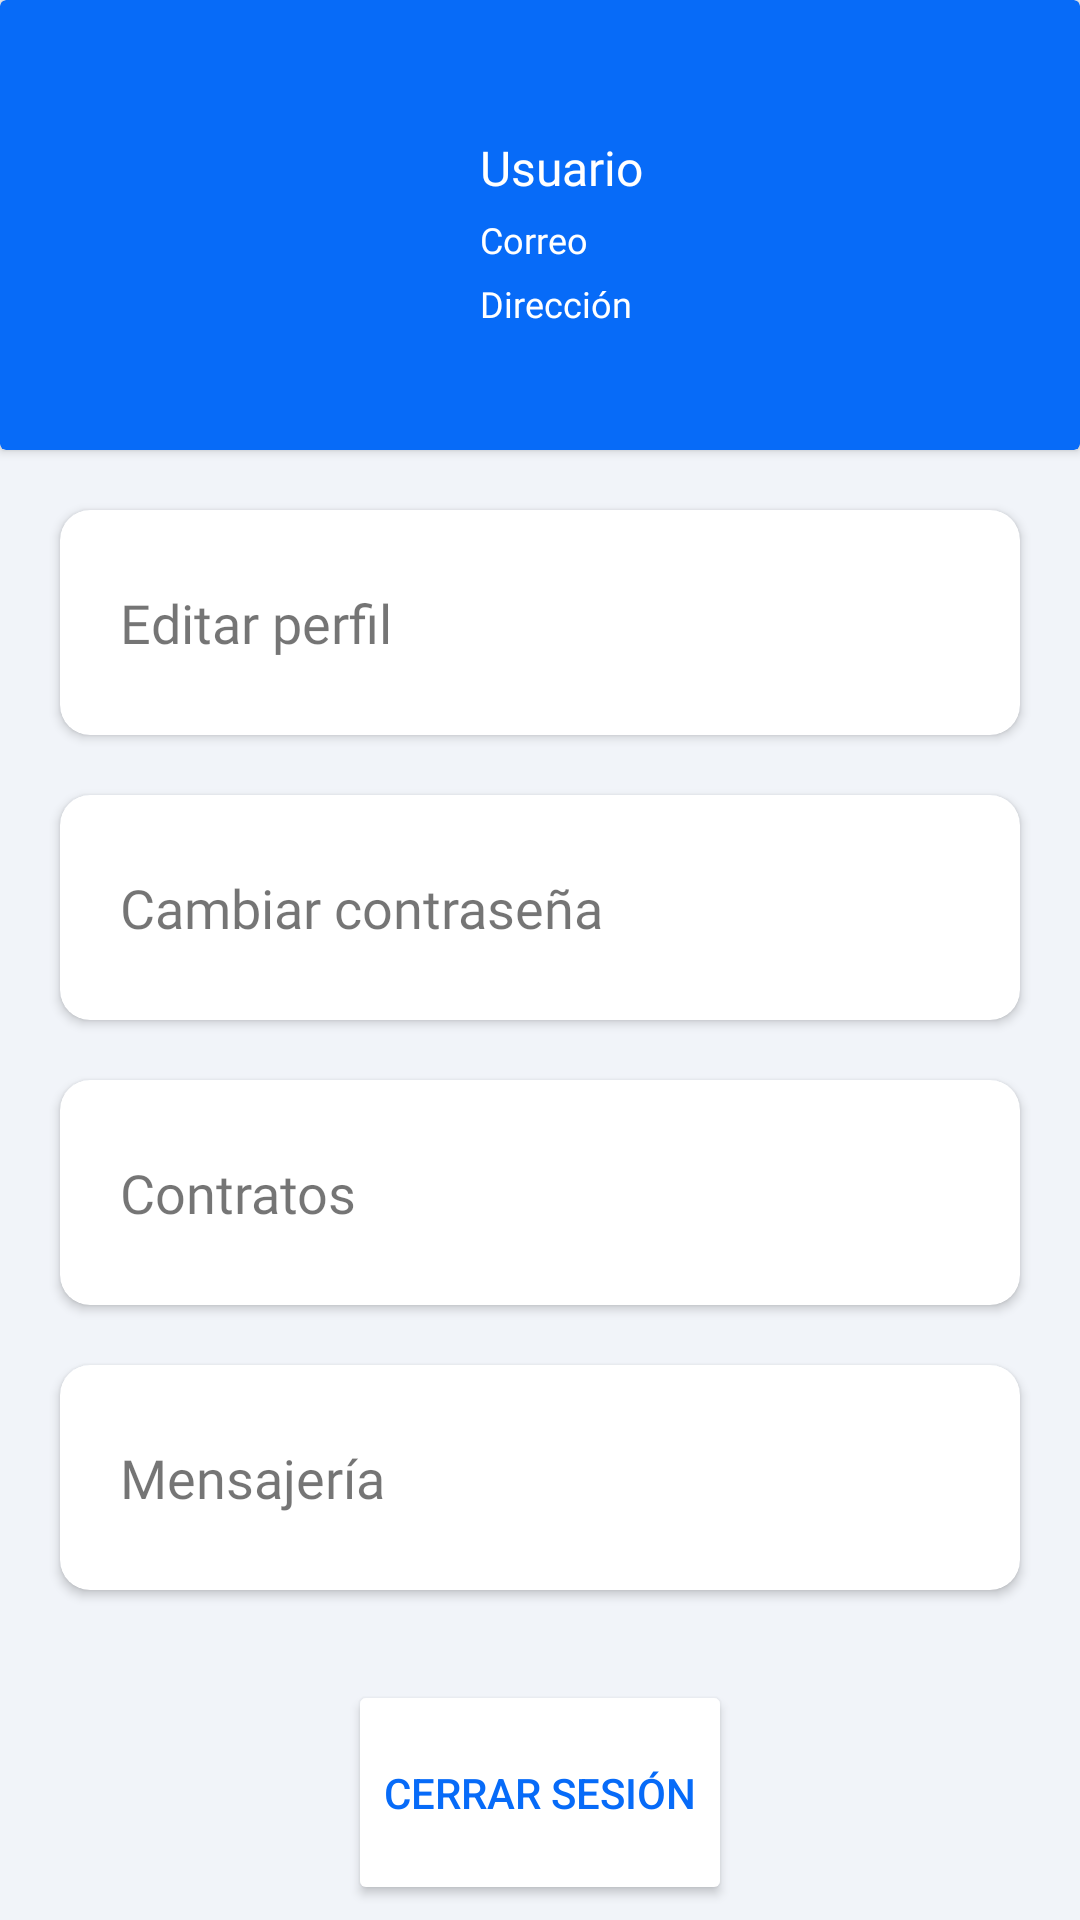

Android layout source for this screen:
<!-- AndroidManifest.xml: application theme Theme.TESKotlin -->
<!-- res/layout/activity_opciones.xml -->
<?xml version="1.0" encoding="utf-8"?>
<androidx.constraintlayout.widget.ConstraintLayout xmlns:android="http://schemas.android.com/apk/res/android"
    xmlns:app="http://schemas.android.com/apk/res-auto"
    xmlns:tools="http://schemas.android.com/tools"
    android:layout_width="match_parent"
    android:layout_height="match_parent"
    android:background="@color/gris_suave"
    tools:context=".OpcionesActivity">

    <ScrollView
        android:layout_width="match_parent"
        android:layout_height="match_parent"
        app:layout_constraintBottom_toBottomOf="parent"
        app:layout_constraintEnd_toEndOf="parent"
        app:layout_constraintStart_toStartOf="parent"
        app:layout_constraintTop_toTopOf="parent"
        tools:ignore="SpeakableTextPresentCheck">

        <LinearLayout
            android:layout_width="match_parent"
            android:layout_height="wrap_content"
            android:orientation="vertical">

            <androidx.cardview.widget.CardView
                android:layout_width="match_parent"
                android:layout_height="150dp"
                android:backgroundTint="@color/principal_yellow">

                <LinearLayout
                    android:layout_width="match_parent"
                    android:layout_height="match_parent"
                    android:orientation="horizontal"
                    android:weightSum="1">

                    <ImageView
                        android:id="@+id/imageViewUserOpc"
                        android:layout_width="100dp"
                        android:layout_height="100dp"
                        android:layout_gravity="center"
                        android:layout_marginStart="40dp"
                        android:contentDescription="@string/todo"
                        app:srcCompat="@drawable/usuario"
                        tools:ignore="ImageContrastCheck" />

                    <LinearLayout
                        android:layout_width="match_parent"
                        android:layout_height="100dp"
                        android:layout_gravity="center"
                        android:layout_marginEnd="10dp"
                        android:orientation="vertical">

                        <TextView
                            android:id="@+id/textViewNombreUserMenu"
                            android:layout_width="wrap_content"
                            android:layout_height="wrap_content"
                            android:layout_marginStart="20dp"
                            android:layout_marginTop="20dp"
                            android:fontFamily="@font/roboto_bold"
                            android:text="@string/usuario"
                            android:textColor="@color/white"
                            android:textSize="16sp" />

                        <TextView
                            android:id="@+id/textViewCorreoUserMenu"
                            android:layout_width="wrap_content"
                            android:layout_height="wrap_content"
                            android:layout_marginStart="20dp"
                            android:layout_marginTop="5dp"
                            android:fontFamily="@font/roboto"
                            android:text="@string/correo"
                            android:textColor="@color/white"
                            android:textSize="12sp" />

                        <TextView
                            android:id="@+id/textViewDireccionUserMenu"
                            android:layout_width="wrap_content"
                            android:layout_height="wrap_content"
                            android:layout_marginStart="20dp"
                            android:layout_marginTop="5dp"
                            android:fontFamily="@font/roboto"
                            android:text="@string/direccion_opc"
                            android:textColor="@color/white"
                            android:textSize="12sp" />
                    </LinearLayout>

                </LinearLayout>

            </androidx.cardview.widget.CardView>

            <androidx.cardview.widget.CardView
                android:id="@+id/cardViewEditarPerfil"
                android:layout_width="match_parent"
                android:layout_height="75dp"
                android:layout_marginStart="20dp"
                android:layout_marginTop="20dp"
                android:layout_marginEnd="20dp"
                android:layout_marginBottom="10dp"
                android:backgroundTint="@color/white"
                app:cardCornerRadius="10dp">

                <TextView
                    android:id="@+id/textView5"
                    android:layout_width="wrap_content"
                    android:layout_height="wrap_content"
                    android:layout_gravity="center_vertical"
                    android:layout_marginStart="20dp"
                    android:fontFamily="@font/roboto_bold"
                    android:text="@string/editar_perfil"
                    android:textSize="18sp" />

                <ImageView
                    android:id="@+id/imageView5"
                    android:layout_width="wrap_content"
                    android:layout_height="wrap_content"
                    android:layout_gravity="center_vertical|end"
                    android:layout_marginEnd="20dp"
                    android:contentDescription="@string/todo"
                    app:srcCompat="@drawable/ic_baseline_keyboard_arrow_right_24" />
            </androidx.cardview.widget.CardView>

            <androidx.cardview.widget.CardView
                android:id="@+id/cardViewCambiarContrasena"
                android:layout_width="match_parent"
                android:layout_height="75dp"
                android:layout_marginStart="20dp"
                android:layout_marginTop="10dp"
                android:layout_marginEnd="20dp"
                android:layout_marginBottom="10dp"
                android:backgroundTint="@color/white"
                app:cardCornerRadius="10dp">

                <TextView
                    android:id="@+id/textView6"
                    android:layout_width="wrap_content"
                    android:layout_height="wrap_content"
                    android:layout_gravity="center_vertical"
                    android:layout_marginStart="20dp"
                    android:fontFamily="@font/roboto_bold"
                    android:text="@string/cambiar_contrase_a"
                    android:textSize="18sp" />

                <ImageView
                    android:id="@+id/imageView6"
                    android:layout_width="wrap_content"
                    android:layout_height="wrap_content"
                    android:layout_gravity="center_vertical|end"
                    android:layout_marginEnd="20dp"
                    android:contentDescription="@string/todo"
                    app:srcCompat="@drawable/ic_baseline_keyboard_arrow_right_24" />
            </androidx.cardview.widget.CardView>

            <androidx.cardview.widget.CardView
                android:id="@+id/carViewContratos"
                android:layout_width="match_parent"
                android:layout_height="75dp"
                android:layout_marginStart="20dp"
                android:layout_marginTop="10dp"
                android:layout_marginEnd="20dp"
                android:layout_marginBottom="10dp"
                android:backgroundTint="@color/white"
                app:cardCornerRadius="10dp">

                <TextView
                    android:id="@+id/textView7"
                    android:layout_width="wrap_content"
                    android:layout_height="wrap_content"
                    android:layout_gravity="center_vertical"
                    android:layout_marginStart="20dp"
                    android:fontFamily="@font/roboto_bold"
                    android:text="@string/contratos_opc"
                    android:textSize="18sp" />

                <ImageView
                    android:id="@+id/imageView7"
                    android:layout_width="wrap_content"
                    android:layout_height="wrap_content"
                    android:layout_gravity="center_vertical|end"
                    android:layout_marginEnd="20dp"
                    android:contentDescription="@string/todo"
                    app:srcCompat="@drawable/ic_baseline_keyboard_arrow_right_24" />
            </androidx.cardview.widget.CardView>

            <androidx.cardview.widget.CardView
                android:id="@+id/cardViewMensajeriaOpc"
                android:layout_width="match_parent"
                android:layout_height="75dp"
                android:layout_marginStart="20dp"
                android:layout_marginTop="10dp"
                android:layout_marginEnd="20dp"
                android:layout_marginBottom="10dp"
                android:backgroundTint="@color/white"
                app:cardCornerRadius="10dp">

                <TextView
                    android:id="@+id/textView8"
                    android:layout_width="wrap_content"
                    android:layout_height="wrap_content"
                    android:layout_gravity="center_vertical"
                    android:layout_marginStart="20dp"
                    android:fontFamily="@font/roboto_bold"
                    android:text="@string/mensajer_a"
                    android:textSize="18sp" />

                <ImageView
                    android:id="@+id/imageView8"
                    android:layout_width="wrap_content"
                    android:layout_height="wrap_content"
                    android:layout_gravity="center_vertical|end"
                    android:layout_marginEnd="20dp"
                    android:contentDescription="@string/todo"
                    app:srcCompat="@drawable/ic_baseline_keyboard_arrow_right_24" />
            </androidx.cardview.widget.CardView>

            <Button
                android:id="@+id/buttonCerrarSesion"
                android:layout_width="wrap_content"
                android:layout_height="75dp"
                android:layout_gravity="center"
                android:layout_marginTop="20dp"
                android:backgroundTint="@color/white"
                android:text="@string/cerrar_sesi_n_opc"
                android:textAllCaps="true"
                android:textColor="@color/principal_yellow"
                app:cornerRadius="10dp" />

        </LinearLayout>
    </ScrollView>
</androidx.constraintlayout.widget.ConstraintLayout>
<!-- resources referenced by this layout -->
<resources>
  <color name="gris_suave">#f1f4f9</color>
  <color name="principal_yellow">#076BF8</color>
  <color name="white">#FFFFFFFF</color>
  <string name="cambiar_contrase_a">Cambiar contraseña</string>
  <string name="cerrar_sesi_n_opc">Cerrar Sesión</string>
  <string name="contratos_opc">Contratos</string>
  <string name="correo">Correo</string>
  <string name="direccion_opc">Dirección</string>
  <string name="editar_perfil">Editar perfil</string>
  <string name="mensajer_a">Mensajería</string>
  <string name="todo">TODO</string>
  <string name="usuario">Usuario</string>
  <style name="Theme.TESKotlin" parent="Theme.MaterialComponents.DayNight.DarkActionBar">
          
          <item name="colorPrimary">@color/principal_yellow</item>
          <item name="colorPrimaryVariant">@color/principal_yellow</item>
          <item name="colorOnPrimary">@color/white</item>
          
          <item name="colorSecondary">@color/teal_200</item>
          <item name="colorSecondaryVariant">@color/teal_700</item>
          <item name="colorOnSecondary">@color/black</item>
          
          <item name="android:statusBarColor">?attr/colorPrimaryVariant</item>
          
      </style>
  <color name="teal_200">#FF03DAC5</color>
  <color name="teal_700">#FF018786</color>
  <color name="black">#FF000000</color>
</resources>
